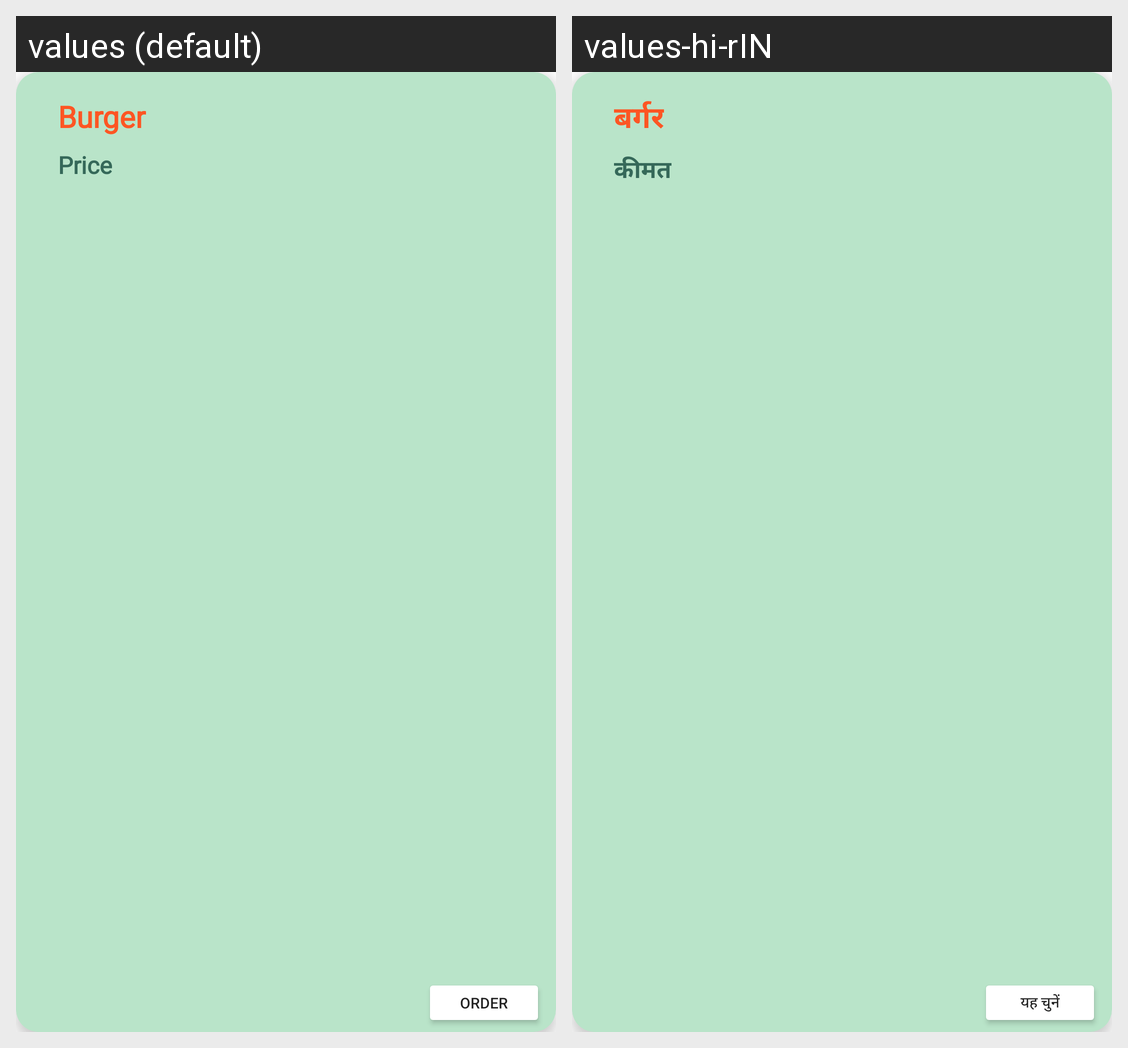

The same Android screen rendered under two of its app's locales, left to right. List the strings drawn on it with the default value and each locale's translation.
Android screen res/layout/fragment_menu.xml rendered under 2 locales, left to right: values (default), values-hi-rIN. Device: Nexus 5 (rendered at 1080×1920; each locale shown at half size, 540×960, under a caption strip naming it); theme Theme.DeliveryApp.
Strings drawn on this screen, with the default value and each locale's value (text and hints the layout hard-codes, and strings that could not be matched under every locale, appear in the picture but are not listed):

item_burger
  values: Burger
  values-hi-rIN: बर्गर

details
  values: Order
  values-hi-rIN: यह चुनें

price
  values: Price
  values-hi-rIN: कीमत
